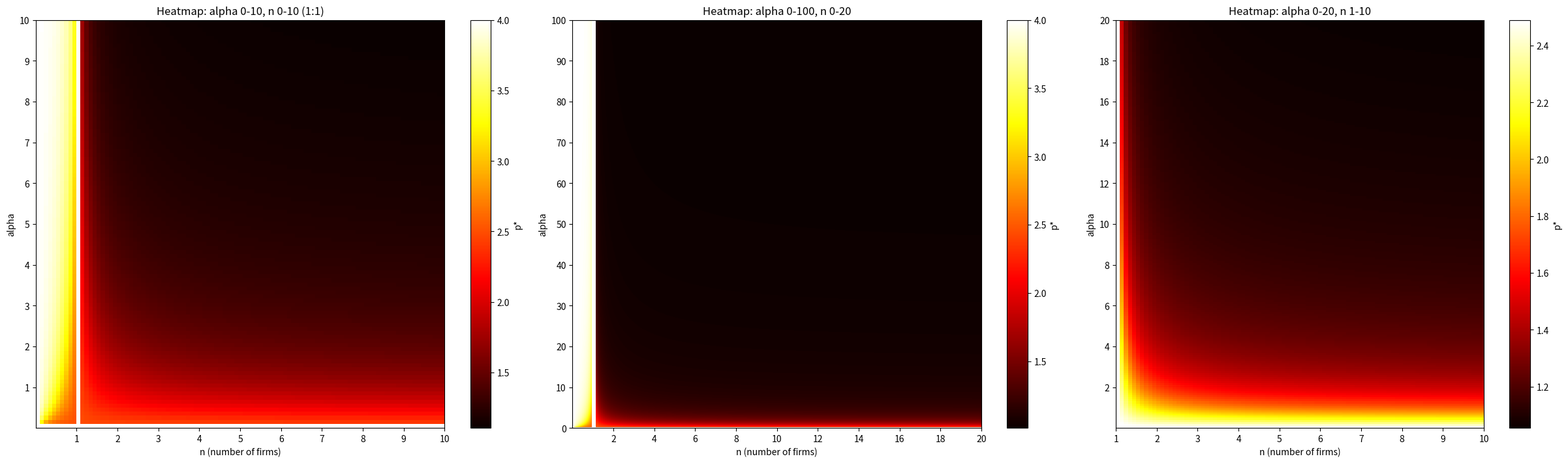

Generate this figure with matplotlib:
import matplotlib.pyplot as plot
import numpy

# Constants
a = 8
b = 2
c = 1

fig, axs = plot.subplots(1, 3, figsize=(24, 7), constrained_layout=True)  # 3 plots now

# --- Heatmap 1: alpha 0-10, n 0-10, both 1:1 ---
alpha_values1 = numpy.arange(0, 10.01, 0.1)  # Calculate every 0.1
n_values1 = numpy.arange(0, 10.01, 0.1)
ALPHA1, N1 = numpy.meshgrid(alpha_values1, n_values1)

# Avoid division by zero for n=1
denominator1 = 2 * ALPHA1 * (N1 - 1) * b
numerator1 = ALPHA1 * (N1 - 1) * (a + b * c) + 2 * N1 * b - numpy.sqrt((ALPHA1 * (N1 - 1) * (a - b * c))**2 + 4 * (N1 * b)**2)
p_star1 = numpy.where((N1 == 1) | (ALPHA1 == 0), numpy.nan, numerator1 / denominator1)

im1 = axs[0].imshow(
    p_star1.T,
    extent=[n_values1.min(), n_values1.max(), alpha_values1.min(), alpha_values1.max()],
    origin='lower', aspect='equal', cmap='hot'  # aspect='equal' for square shape
)
axs[0].set_title('Heatmap: alpha 0-10, n 0-10 (1:1)')
axs[0].set_xlabel('n (number of firms)')
axs[0].set_ylabel('alpha')
fig.colorbar(im1, ax=axs[0], label='p*')

# Show ticks every 1 for n, every 1 for alpha on the first heatmap
axs[0].set_xticks(numpy.arange(1, 11, 1))
axs[0].set_yticks(numpy.arange(1, 11, 1))

# --- Heatmap 2: alpha 0-100, n 0-20 ---
alpha_values2 = numpy.linspace(0, 100, 1001)  # Calculate every ~0.1
n_values2 = numpy.arange(0, 20.01, 0.1)
ALPHA2, N2 = numpy.meshgrid(alpha_values2, n_values2)

denominator2 = 2 * ALPHA2 * (N2 - 1) * b
numerator2 = ALPHA2 * (N2 - 1) * (a + b * c) + 2 * N2 * b - numpy.sqrt((ALPHA2 * (N2 - 1) * (a - b * c))**2 + 4 * (N2 * b)**2)
p_star2 = numpy.where((N2 == 1) | (ALPHA2 == 0), numpy.nan, numerator2 / denominator2)

im2 = axs[1].imshow(
    p_star2.T,
    extent=[n_values2.min(), n_values2.max(), alpha_values2.min(), alpha_values2.max()],
    origin='lower',
    aspect=0.2,  # 5:1 ratio so the sides have the same length but x/y values are preserved
    cmap='hot'  # aspect='equal' for square shape
)
axs[1].set_title('Heatmap: alpha 0-100, n 0-20')
axs[1].set_xlabel('n (number of firms)')
axs[1].set_ylabel('alpha')
fig.colorbar(im2, ax=axs[1], label='p*')

# Show ticks every 2 for n, every 10 for alpha on the second heatmap
axs[1].set_xticks(numpy.arange(2, 21, 2))
axs[1].set_yticks(numpy.arange(0, 101, 10))

# --- Heatmap 3: alpha 0-20, n 1-10 ---
alpha_values3 = numpy.arange(0, 20.01, 0.1)  # Calculate every 0.1
n_values3 = numpy.arange(1, 10.01, 0.1)
ALPHA3, N3 = numpy.meshgrid(alpha_values3, n_values3)

denominator3 = 2 * ALPHA3 * (N3 - 1) * b
numerator3 = ALPHA3 * (N3 - 1) * (a + b * c) + 2 * N3 * b - numpy.sqrt((ALPHA3 * (N3 - 1) * (a - b * c))**2 + 4 * (N3 * b)**2)
p_star3 = numpy.where((N3 == 1) | (ALPHA3 == 0), numpy.nan, numerator3 / denominator3)

im3 = axs[2].imshow(
    p_star3.T,
    extent=[n_values3.min(), n_values3.max(), alpha_values3.min(), alpha_values3.max()],
    origin='lower', aspect=0.5, cmap='hot'  # aspect=0.5 for a 2:1 width:height ratio
)
axs[2].set_title('Heatmap: alpha 0-20, n 1-10')
axs[2].set_xlabel('n (number of firms)')
axs[2].set_ylabel('alpha')
fig.colorbar(im3, ax=axs[2], label='p*')

# Show ticks every 1 for n, every 2 for alpha on the third heatmap
axs[2].set_xticks(numpy.arange(1, 11, 1))
axs[2].set_yticks(numpy.arange(2, 21, 2))

# Make the window scrollable if needed (for interactive backends)
# For matplotlib, use the built-in navigation or maximize the window.
# For Jupyter, use %matplotlib notebook or interactive widgets.
# For VS Code, you can scroll the plot pane if the figure is large.

plot.show()
